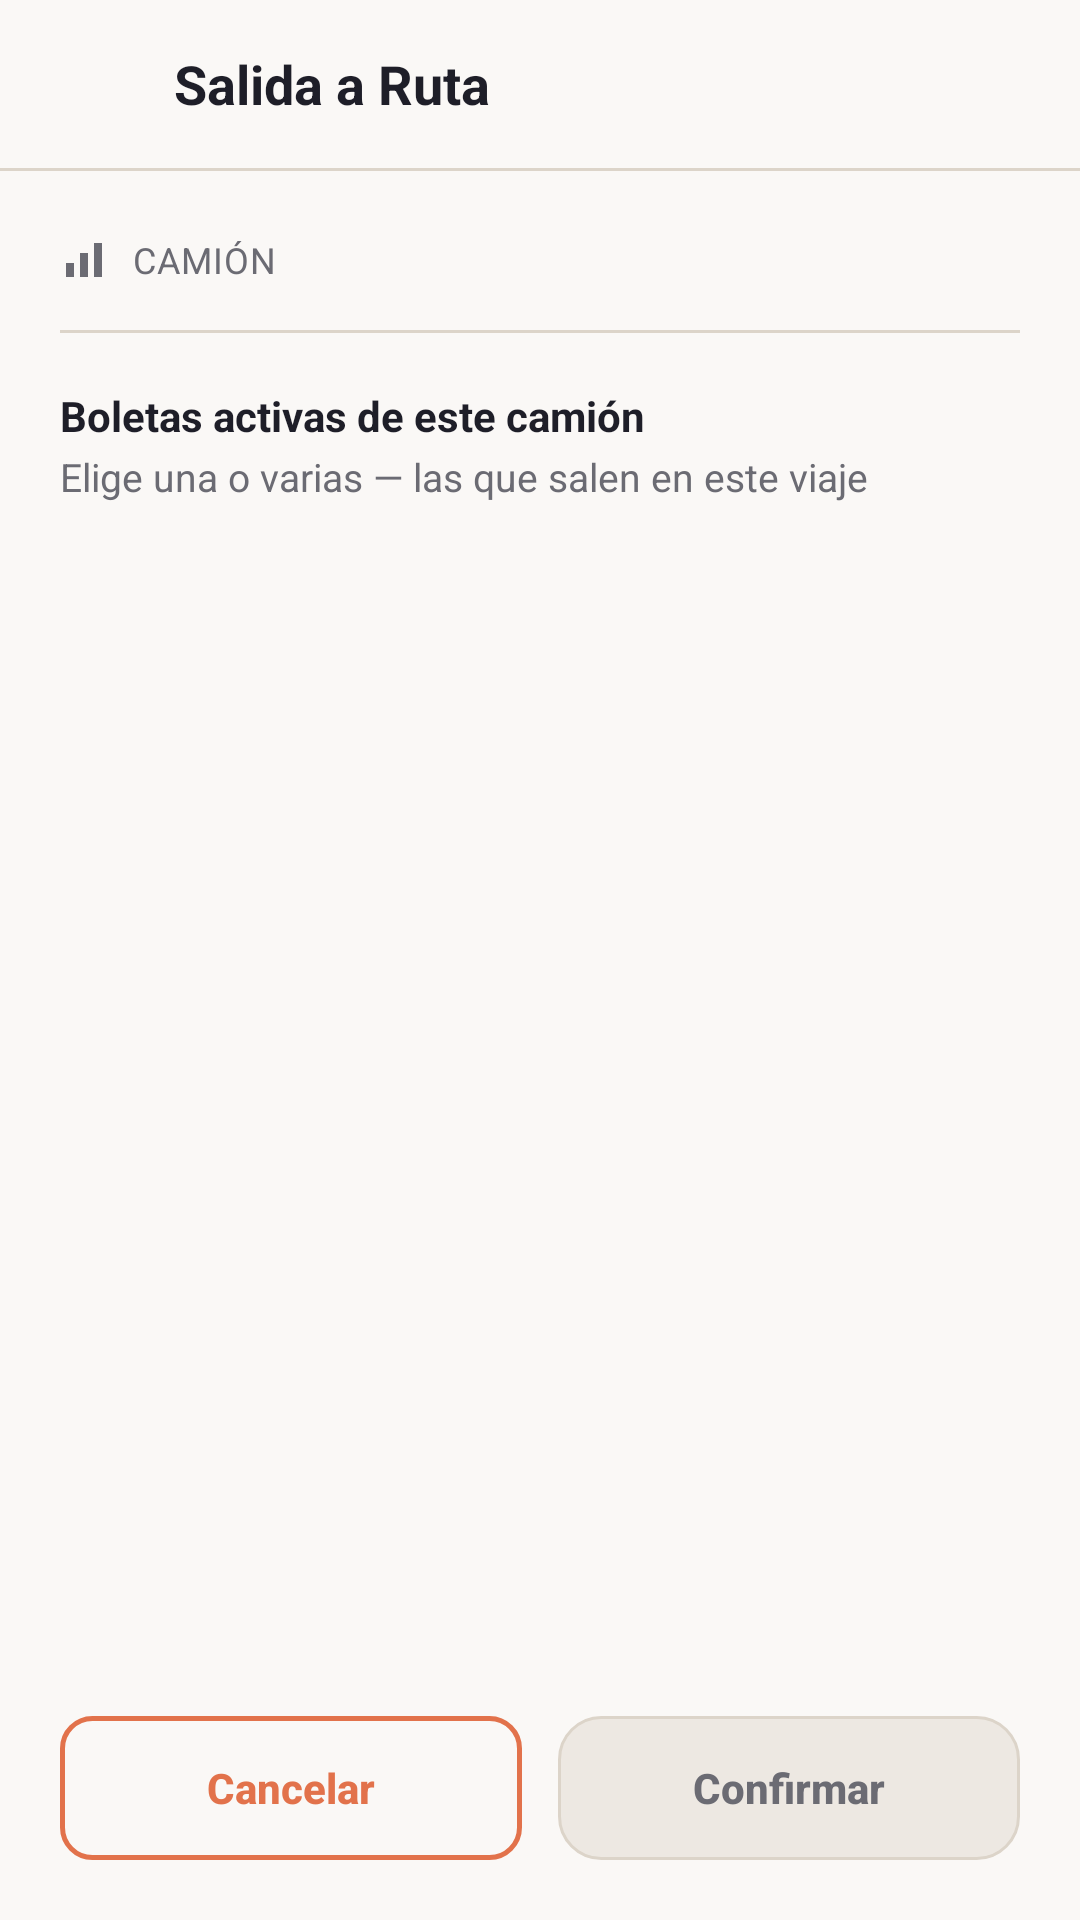

Reconstruct the res/layout file that produces this screen, plus the resources it refers to.
<!-- AndroidManifest.xml: application theme Theme.RfidReader -->
<!-- res/layout/activity_boletas.xml -->
<?xml version="1.0" encoding="utf-8"?>
<LinearLayout xmlns:android="http://schemas.android.com/apk/res/android"
    android:layout_width="match_parent"
    android:layout_height="match_parent"
    android:orientation="vertical"
    android:fitsSystemWindows="true"
    android:background="@color/color_background">

    
    <LinearLayout
        android:layout_width="match_parent"
        android:layout_height="56dp"
        android:orientation="horizontal"
        android:gravity="center_vertical"
        android:paddingStart="4dp"
        android:paddingEnd="16dp">

        <ImageButton
            android:id="@+id/btnRegresar"
            android:layout_width="40dp"
            android:layout_height="40dp"
            android:layout_marginStart="6dp"
            android:background="?attr/selectableItemBackgroundBorderless"
            android:src="@drawable/ic_back"
            android:tint="@color/color_text"
            android:contentDescription="@string/salida_a_ruta" />

        <TextView
            android:layout_width="wrap_content"
            android:layout_height="wrap_content"
            android:layout_marginStart="8dp"
            android:text="@string/salida_a_ruta"
            android:textSize="18sp"
            android:textStyle="bold"
            android:textColor="@color/color_text" />
    </LinearLayout>

    <View
        android:layout_width="match_parent"
        android:layout_height="1dp"
        android:background="@color/color_border" />

    
    <LinearLayout
        android:layout_width="match_parent"
        android:layout_height="0dp"
        android:layout_weight="1"
        android:orientation="vertical"
        android:padding="20dp">

        
        <LinearLayout
            android:layout_width="match_parent"
            android:layout_height="wrap_content"
            android:orientation="horizontal"
            android:gravity="center_vertical">

            <ImageView
                android:layout_width="16dp"
                android:layout_height="16dp"
                android:src="@drawable/ic_signal"
                android:tint="@color/color_text_muted"
                android:contentDescription="@null" />

            <TextView
                android:layout_width="wrap_content"
                android:layout_height="wrap_content"
                android:layout_marginStart="8dp"
                android:text="@string/camion_label"
                android:textAllCaps="true"
                android:letterSpacing="0.03"
                android:textSize="12sp"
                android:textColor="@color/color_text_muted" />

            <TextView
                android:id="@+id/tvCamion"
                android:layout_width="wrap_content"
                android:layout_height="wrap_content"
                android:layout_marginStart="6dp"
                android:textSize="14sp"
                android:textStyle="bold"
                android:textColor="@color/color_text" />
        </LinearLayout>

        <View
            android:layout_width="match_parent"
            android:layout_height="1dp"
            android:layout_marginTop="14dp"
            android:background="@color/color_border" />

        <TextView
            android:layout_width="wrap_content"
            android:layout_height="wrap_content"
            android:layout_marginTop="18dp"
            android:text="@string/boletas_activas_de_camion"
            android:textSize="14sp"
            android:textStyle="bold"
            android:textColor="@color/color_text" />

        <TextView
            android:layout_width="wrap_content"
            android:layout_height="wrap_content"
            android:layout_marginTop="2dp"
            android:text="@string/elige_boletas_sub"
            android:textSize="13sp"
            android:textColor="@color/color_text_muted" />

        <androidx.recyclerview.widget.RecyclerView
            android:id="@+id/lvBoletas"
            android:layout_width="match_parent"
            android:layout_height="0dp"
            android:layout_weight="1"
            android:layout_marginTop="14dp"
            android:clipToPadding="false" />

        <TextView
            android:id="@+id/tvContadorSeleccion"
            android:layout_width="match_parent"
            android:layout_height="wrap_content"
            android:gravity="center"
            android:textSize="12sp"
            android:textColor="@color/color_text_muted" />

        <LinearLayout
            android:layout_width="match_parent"
            android:layout_height="wrap_content"
            android:layout_marginTop="10dp"
            android:orientation="horizontal">

            <Button
                android:id="@+id/btnCancelar"
                android:layout_width="0dp"
                android:layout_height="48dp"
                android:layout_weight="1"
                android:layout_marginEnd="6dp"
                android:background="@drawable/shape_button_outline"
                android:text="@string/cancelar"
                android:textAllCaps="false"
                android:textSize="14sp"
                android:textStyle="bold"
                android:textColor="@color/color_accent" />

            <Button
                android:id="@+id/btnConfirmar"
                android:layout_width="0dp"
                android:layout_height="48dp"
                android:layout_weight="1"
                android:layout_marginStart="6dp"
                android:enabled="false"
                android:background="@drawable/shape_button_menu"
                android:text="@string/confirmar"
                android:textAllCaps="false"
                android:textSize="14sp"
                android:textStyle="bold"
                android:textColor="@color/color_button_menu_text" />
        </LinearLayout>
    </LinearLayout>
</LinearLayout>
<!-- resources referenced by this layout -->
<resources>
  <color name="color_accent">#E2724B</color>
  <color name="color_background">#FAF8F6</color>
  <color name="color_border">#DCD4C9</color>
  <color name="color_text">#1E1E28</color>
  <color name="color_text_muted">#6B6B73</color>
  <!-- drawable ic_signal (drawable) -->
  <vector xmlns:android="http://schemas.android.com/apk/res/android"
      android:width="24dp"
      android:height="24dp"
      android:viewportWidth="24"
      android:viewportHeight="24">
      <path
          android:fillColor="#FF000000"
          android:pathData="M3,14h4v7h-4z" />
      <path
          android:fillColor="#FF000000"
          android:pathData="M10,9h4v12h-4z" />
      <path
          android:fillColor="#FF000000"
          android:pathData="M17,4h4v17h-4z" />
  </vector>
  <!-- drawable shape_button_menu (drawable) -->
  <?xml version="1.0" encoding="utf-8"?>
  <selector xmlns:android="http://schemas.android.com/apk/res/android">
      <item android:state_enabled="false" android:drawable="@drawable/shape_button_menu_disabled" />
      <item android:drawable="@drawable/shape_button_menu_enabled" />
  </selector>
  <!-- drawable shape_button_outline (drawable) -->
  <?xml version="1.0" encoding="utf-8"?>
  <shape xmlns:android="http://schemas.android.com/apk/res/android" android:shape="rectangle">
      <solid android:color="@android:color/transparent" />
      <stroke android:width="1.5dp" android:color="@color/color_accent" />
      <corners android:radius="10dp" />
  </shape>
  <string name="boletas_activas_de_camion">Boletas activas de este camión</string>
  <string name="camion_label">Camión</string>
  <string name="cancelar">Cancelar</string>
  <string name="confirmar">Confirmar</string>
  <string name="elige_boletas_sub">Elige una o varias — las que salen en este viaje</string>
  <string name="salida_a_ruta">Salida a Ruta</string>
  <style name="Theme.RfidReader" parent="Theme.AppCompat.DayNight.NoActionBar">
          <item name="colorPrimary">@color/color_accent</item>
          <item name="colorAccent">@color/color_accent</item>
          <item name="android:windowBackground">@color/color_background</item>
          <item name="android:colorBackground">@color/color_background</item>
      </style>
  <!-- drawable shape_button_menu_disabled (drawable) -->
  <?xml version="1.0" encoding="utf-8"?>
  <shape xmlns:android="http://schemas.android.com/apk/res/android" android:shape="rectangle">
      <solid android:color="@color/color_surface" />
      <stroke android:width="1dp" android:color="@color/color_border" />
      <corners android:radius="14dp" />
  </shape>
  <!-- drawable shape_button_menu_enabled (drawable) -->
  <?xml version="1.0" encoding="utf-8"?>
  <shape xmlns:android="http://schemas.android.com/apk/res/android" android:shape="rectangle">
      <solid android:color="@color/color_accent" />
      <corners android:radius="14dp" />
  </shape>
  <color name="color_surface">#EDE8E2</color>
</resources>
